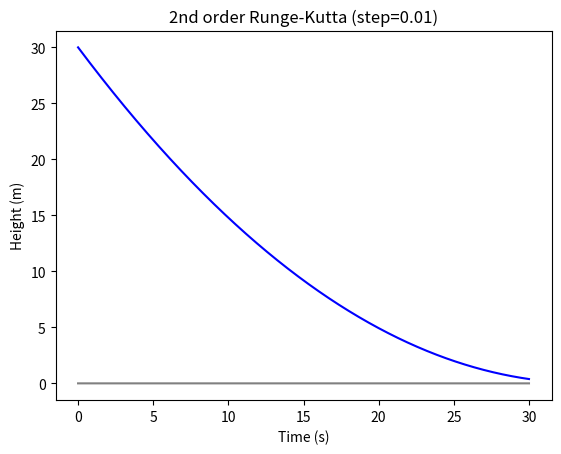

Python code for this plot:
import math
from numpy import linspace,sin,pi,int16
import numpy as np
from pylab import plot,show,axis
from matplotlib import pyplot as plt

#Variables you can play with:
#Time:
t_step = 0.01 #s
n = 3000 #number of steps
#Cylinder Tank:
rc = 1 #radius (m)
hc = 30 #height (m)
Pf = 100 #What % of the tank is full?
#Water:
vin = 1 #speed of water flowing in (m/s)
#Holes:
rin = 0.1 #inlet radius (m)
rout = 0.3 #outlet radius (m)
#RK constants:
a2 = 2/3 #can also be 1/2

#Other variables (that you cannot play with):
#Time:
t = np.linspace(0, (n*t_step), n) #generate x-axis values
#Cylinder
Ab = np.pi*(rc**2) #base area (m^2)
#Water Variables:
#Water:
h0 = hc*(Pf/100) #initial water level (m)
vout = math.sqrt(2*6.67408*h0) #speed of water flowing out (m/s)
#Holes:
Ain = np.pi*(rin**2) #inlet cross-sectional area (m^2)
Aout = np.pi*(rout**2) #outlet cross-sectional area (m^2)
Qin = Ain*vin #rate of water flowing in (m^3/s)
Qout = Aout*vout #rate of water flowing out (m^3/s)
#Other:
water_heights = [] #heights values for the y-axis
water_heights.append(h0) #add initial water level
#Runge-Kutta:
a1 = 1-a2
p1_q11 = 1/(2*a2)
k1 = (Qin-Qout)/Ab #k1 = x(n)/Ab
k2 = ((Qin-Qout)+(p1_q11*t_step))/Ab #k2 = (x(n)+p1*(time step)/Ab
# ! the normal formula doesn't work for VERY large cross-sectional areas  !
# [redacted]
# ! these changes to the formula DO NOT interfere with the normal results !

#2nd order Runge-Kutta Method:
for time in range(1, len(t)):
    previous_height = water_heights[time-1] #get h(n-1)
    vout = math.sqrt(2*6.67408*previous_height) #recalculate vout(h(n-1))
    Qout = Aout*vout #recalculate Qout with the new vout(h(n-1))
    k1 = (Qin-Qout)/Ab #recalculate k1
    k2 = ((Qin-Qout)/Ab)+((p1_q11*t_step)/Ab) #recalculate k2
    current_water_height = previous_height + ((k1/2)+(k2/2))*t_step #h(n) = h(n-1) + (k1*(1/2)+k2*(1/2))*(time step)
    water_heights.append(current_water_height) #add the value of the current height to the y-axis
        
#Making sure that the numbers are within the cylinder's parameters:
    if water_heights[time] < 0:
        water_heights[time] = 0
    elif water_heights[time] > hc:
        water_heights[time] = hc
        
#Displaying the graph:
water_heights = np.array(water_heights)
plt.figure(dpi=300) 
plt.title(f"2nd order Runge-Kutta (step={t_step})")
plt.xlabel("Time (s)")
plt.ylabel("Height (m)")
plt.plot(t, water_heights, color="blue")
plt.plot(t, np.zeros(len(t)) , color="gray")
plt.show()
